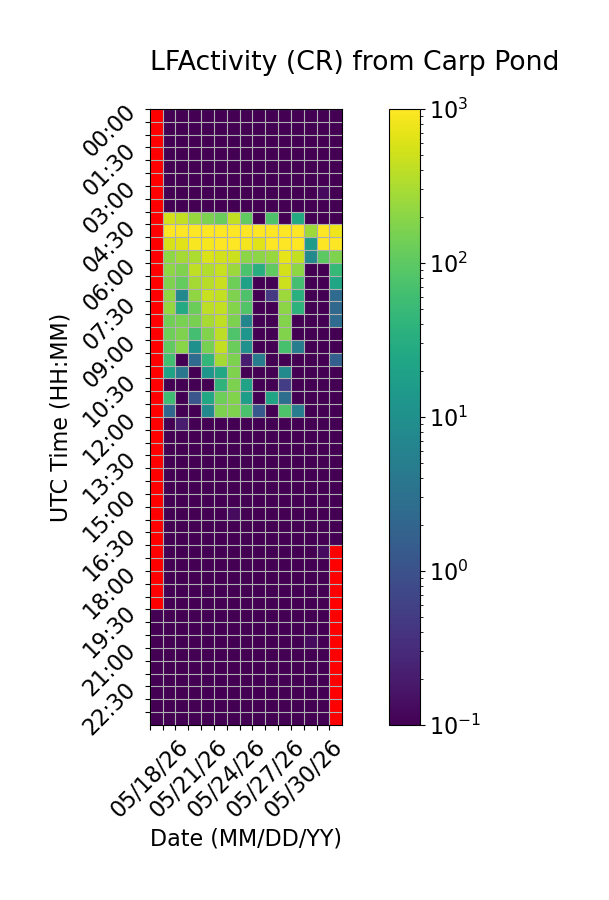

Data behind this chart, as committed beside it:
Time (UTC), 05/18/26, 05/19/26, 05/20/26, 05/21/26, 05/22/26, 05/23/26, 05/24/26, 05/25/26, 05/26/26, 05/27/26, 05/28/26, 05/29/26, 05/30/26, 05/31/26, 06/01/26
00:00, , 0.0, 0.0, 0.0, 0.0, 0.0, 0.0, 0.0, 0.0, 0.0, 0.0, 0.0, 0.0, 0.06667, 0.0
00:30, , 0.0, 0.0, 0.0, 0.0, 0.0, 0.0, 0.0, 0.0, 0.0, 0.0, 0.0, 0.0, 0.0, 0.0
01:00, , 0.0, 0.0, 0.0, 0.0, 0.0, 0.0, 0.0, 0.0, 0.0, 0.0, 0.0, 0.0, 0.0, 0.0
01:30, , 0.0, 0.0, 0.0, 0.0, 0.0, 0.0, 0.0, 0.0, 0.0, 0.0, 0.0, 0.0, 0.0, 0.0
02:00, , 0.0, 0.0, 0.0, 0.0, 0.0, 0.0, 0.0, 0.0, 0.06667, 0.0, 0.0, 0.0, 0.0, 0.0
02:30, , 0.0, 0.0, 0.0, 0.0, 0.0, 0.0, 0.0, 0.0, 0.06667, 0.0, 0.0, 0.0, 0.0, 0.06667
03:00, , 0.0, 0.0, 0.06667, 0.0, 0.0, 0.0, 0.0, 0.0, 0.0, 0.06667, 0.06667, 0.0, 0.1333, 0.06667
03:30, , 0.0, 0.0, 0.0, 0.0, 0.0, 0.0, 0.0, 0.0, 0.0, 0.0, 0.0, 0.0, 0.0, 0.0
04:00, , 553.8, 427.7, 239.7, 160.6, 120.7, 430.9, 106.7, 0.0, 75.07, 0.0, 27.0, 0.0, 0.0, 0.0
04:30, , 1052, 1211, 1184, 1170, 1172, 1234, 1136, 972.5, 1230, 1030, 1078, 255.0, 986.7, 800.9
05:00, , 569.9, 654.5, 921.9, 872.6, 1021, 1004, 835.4, 639.1, 1089, 1078, 1027, 16.47, 995.8, 1138
05:30, , 210.7, 289.5, 325.7, 593.8, 526.3, 504.3, 202.4, 205.1, 237.5, 716.7, 426.5, 7.667, 99.53, 170.9
06:00, , 212.1, 171.5, 414.5, 348.1, 466.5, 252.3, 74.2, 33.8, 106.9, 556.5, 209.7, 0.0, 0.0, 48.6
06:30, , 170.7, 113.0, 288.8, 375.2, 481.0, 129.2, 19.33, 0.0, 0.0, 492.3, 64.87, 0.0, 0.0, 22.6
07:00, , 217.9, 7.467, 213.7, 455.5, 430.7, 168.2, 77.07, 0.0, 0.4667, 255.9, 35.0, 0.0, 0.0, 2.467
07:30, , 234.4, 27.4, 127.1, 392.6, 424.5, 179.7, 82.73, 0.0, 0.0, 202.0, 37.87, 0.0, 0.0, 2.133
08:00, , 142.0, 157.7, 151.1, 299.9, 417.4, 165.4, 6.733, 0.0, 0.0, 181.5, 0.0, 0.0, 0.0, 2.467
08:30, , 128.9, 167.5, 63.87, 175.0, 401.1, 78.13, 12.8, 0.0, 0.0, 177.1, 0.0, 0.0, 0.0, 0.0
09:00, , 106.5, 193.3, 10.33, 153.4, 436.4, 123.7, 10.4, 0.0, 0.0, 67.53, 4.733, 0.0, 0.0, 0.0
09:30, , 61.6, 0.0, 2.467, 45.13, 293.5, 159.9, 0.2, 4.733, 0.0, 0.0, 0.0, 0.0, 0.0, 1.667
10:00, , 21.2, 3.8, 0.0, 12.53, 23.93, 170.6, 0.06667, 0.0, 0.06667, 7.867, 0.0, 0.0, 0.0, 0.0
10:30, , 0.0, 0.0, 0.0, 0.0, 40.67, 164.1, 20.13, 0.0, 0.0, 0.5333, 0.0, 0.0, 0.0, 0.0
11:00, , 58.2, 0.0, 1.133, 24.47, 132.0, 177.1, 16.8, 0.0, 21.73, 2.8, 0.06667, 0.0, 0.0, 0.0
11:30, , 2.067, 0.0, 0.06667, 8.133, 162.5, 170.4, 71.73, 1.267, 0.0, 76.67, 4.933, 0.0, 0.06667, 0.0
12:00, , 0.06667, 0.2, 0.0, 0.0, 0.0, 0.06667, 0.06667, 0.06667, 0.0, 0.0, 0.06667, 0.06667, 0.0, 0.0
12:30, , 0.0, 0.0, 0.0, 0.0, 0.0, 0.06667, 0.0, 0.0, 0.0, 0.0, 0.0, 0.0, 0.0, 0.0
13:00, , 0.0, 0.0, 0.0, 0.0, 0.0, 0.0, 0.0, 0.0, 0.0, 0.0, 0.0, 0.0, 0.0, 0.0
13:30, , 0.0, 0.0, 0.0, 0.0, 0.0, 0.0, 0.06667, 0.0, 0.0, 0.0, 0.0, 0.0, 0.0, 0.0
14:00, , 0.0, 0.0, 0.0, 0.0, 0.0, 0.0, 0.0, 0.06667, 0.0, 0.0, 0.0, 0.0, 0.0, 0.0
14:30, , 0.0, 0.0, 0.0, 0.0, 0.0, 0.06667, 0.0, 0.0, 0.0, 0.0, 0.0, 0.0, 0.0, 0.0
15:00, , 0.0, 0.0, 0.0, 0.0, 0.0, 0.06667, 0.0, 0.0, 0.0, 0.0, 0.0, 0.0, 0.0, 0.0
15:30, , 0.0, 0.0, 0.0, 0.0, 0.0, 0.1333, 0.0, 0.0, 0.06667, 0.0, 0.0, 0.0, 0.0, 0.0
16:00, , 0.0, 0.0, 0.0, 0.0, 0.0, 0.0, 0.0, 0.0, 0.0, 0.0, 0.06667, 0.0, 0.0, 0.0
16:30, , 0.0, 0.0, 0.0, 0.0, 0.0, 0.0, 0.0, 0.0, 0.0, 0.0, 0.0, 0.0, 0.0, 0.0
17:00, , 0.0, 0.0, 0.0, 0.0, 0.0, 0.0, 0.0, 0.0, 0.06667, 0.0, 0.0, 0.06667, 0.1333, 
17:30, , 0.06667, 0.0, 0.0, 0.0, 0.06667, 0.0, 0.0, 0.06667, 0.0, 0.0, 0.0, 0.0, 0.0, 
18:00, , 0.0, 0.0, 0.0, 0.0, 0.0, 0.0, 0.0, 0.06667, 0.0, 0.0, 0.0, 0.0, 0.0, 
18:30, , 0.0, 0.0, 0.0, 0.0, 0.0, 0.0, 0.0, 0.0, 0.0, 0.0, 0.0, 0.06667, 0.0, 
19:00, , 0.0, 0.0, 0.0, 0.0, 0.0, 0.0, 0.0, 0.0, 0.0, 0.0, 0.0, 0.06667, 0.0, 
19:30, 0.06667, 0.0, 0.0, 0.0, 0.0, 0.0, 0.0, 0.0, 0.06667, 0.0, 0.0, 0.0, 0.0, 0.0, 
20:00, 0.0, 0.0, 0.0, 0.0, 0.0, 0.0, 0.0, 0.0, 0.0, 0.0, 0.0, 0.0, 0.0, 0.0, 
20:30, 0.0, 0.0, 0.0, 0.0, 0.0, 0.0, 0.0, 0.0, 0.0, 0.0, 0.0, 0.0, 0.1333, 0.0, 
21:00, 0.0, 0.0, 0.0, 0.0, 0.0, 0.0, 0.0, 0.0, 0.0, 0.0, 0.0, 0.0, 0.0, 0.0, 
21:30, 0.0, 0.0, 0.0, 0.0, 0.0, 0.0, 0.0, 0.0, 0.0, 0.0, 0.0, 0.06667, 0.0, 0.0, 
22:00, 0.0, 0.0, 0.0, 0.0, 0.0, 0.06667, 0.0, 0.0, 0.0, 0.0, 0.0, 0.06667, 0.0, 0.0, 
22:30, 0.0, 0.0, 0.0, 0.0, 0.0, 0.0, 0.0, 0.0, 0.06667, 0.0, 0.0, 0.0, 0.0, 0.0, 
23:00, 0.0, 0.0, 0.0, 0.0, 0.0, 0.0, 0.0, 0.0, 0.0, 0.0, 0.0, 0.0, 0.0, 0.0, 
23:30, 0.0, 0.0, 0.0, 0.0, 0.0, 0.0, 0.0, 0.0, 0.0, 0.0, 0.0, 0.0, 0.0, 0.0, 
